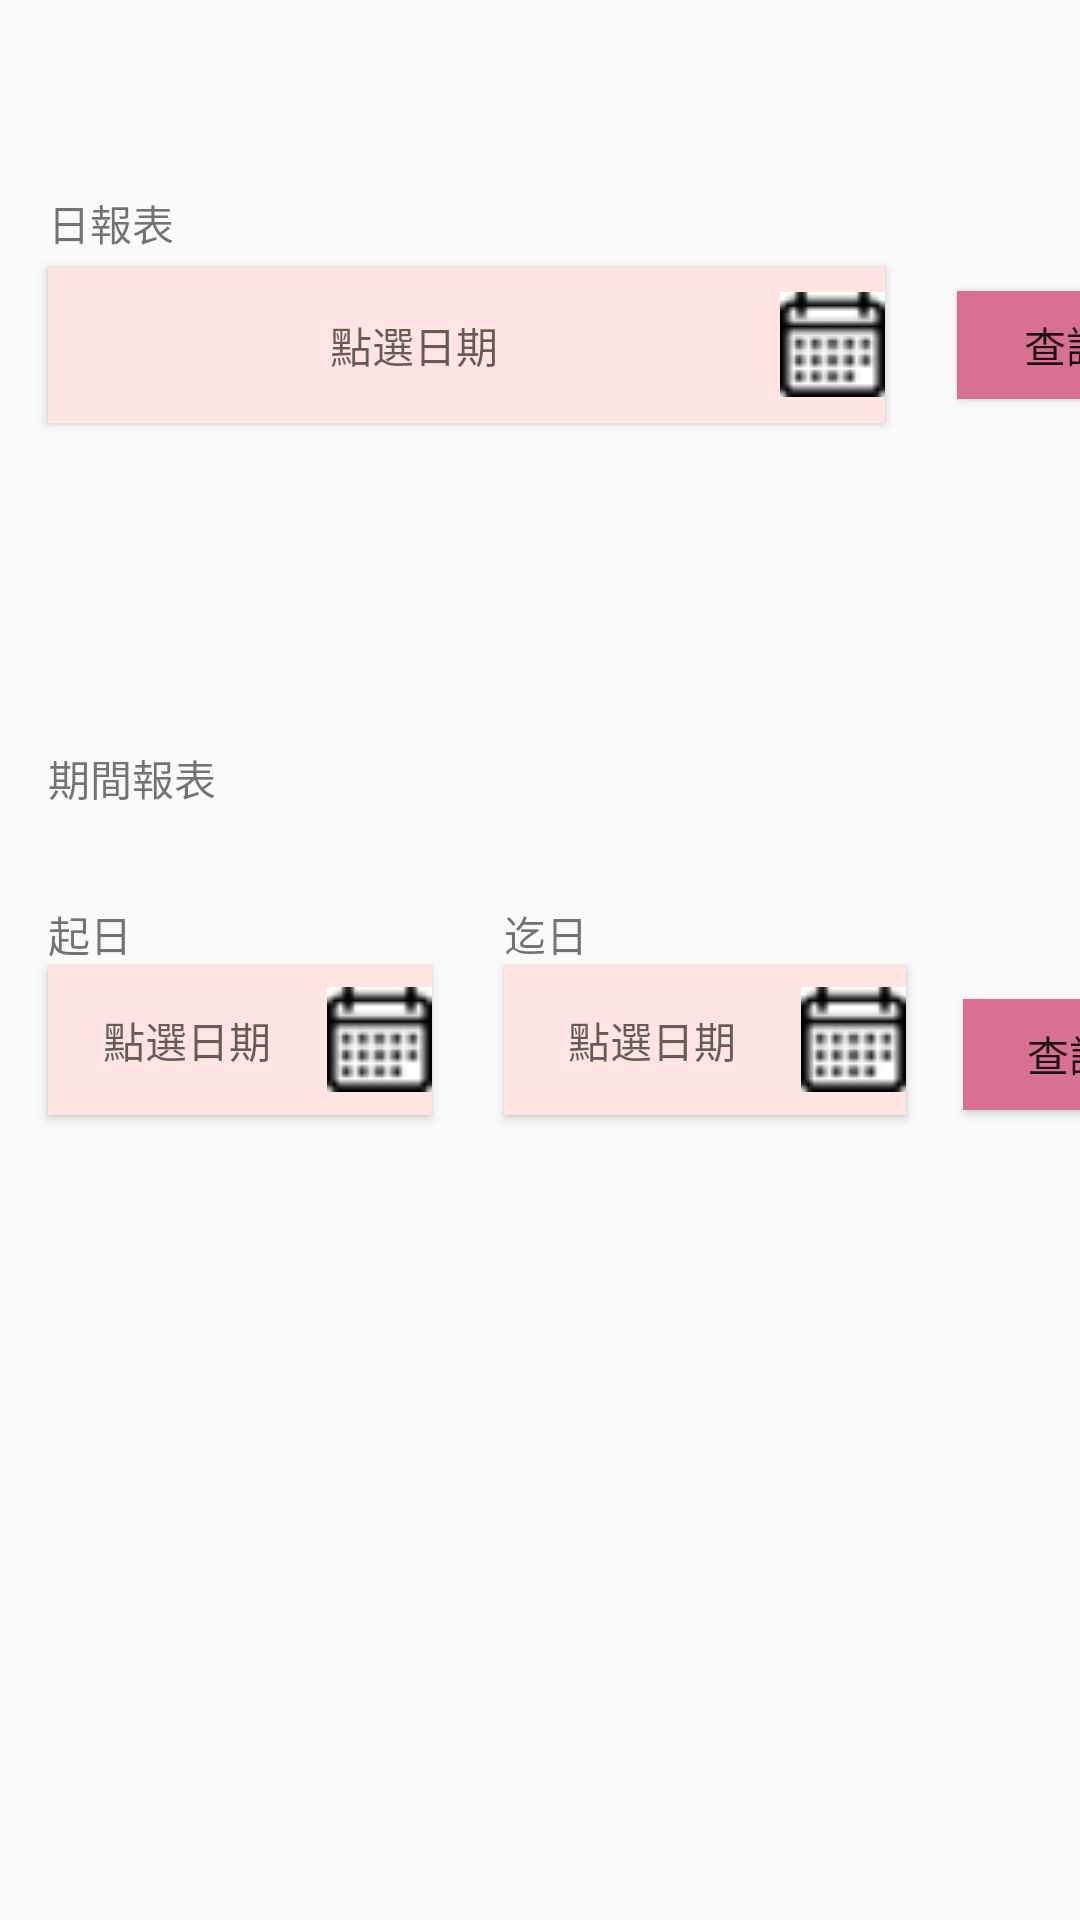

Android layout source for this screen:
<!-- AndroidManifest.xml: application theme at1 -->
<!-- res/layout/activity_3.xml -->
<?xml version="1.0" encoding="utf-8"?>
<androidx.constraintlayout.widget.ConstraintLayout xmlns:android="http://schemas.android.com/apk/res/android"
    xmlns:app="http://schemas.android.com/apk/res-auto"
    xmlns:tools="http://schemas.android.com/tools"
    android:layout_width="match_parent"
    android:layout_height="match_parent"
    tools:context=".Main_3"
    android:theme="@style/at3">


    <Button
        android:id="@+id/OneDate_button"
        android:layout_width="279dp"
        android:layout_height="52dp"
        android:background="#FFE4E1"
        android:drawableRight="@drawable/calendar"
        android:hint="點選日期"
        android:onClick="btnChoseOneDate"
        android:text=""
        app:layout_constraintStart_toStartOf="@+id/textView4"
        app:layout_constraintTop_toBottomOf="@+id/textView4"
        app:srcCompat="@drawable/calendar" />

    <Button
        android:id="@+id/query1_button"
        android:layout_width="73dp"
        android:layout_height="36dp"
        android:layout_marginStart="24dp"
        android:layout_marginLeft="24dp"
        android:layout_marginTop="8dp"
        android:background="#D87093"
        android:text="查詢"
        app:layout_constraintStart_toEndOf="@+id/OneDate_button"
        app:layout_constraintTop_toTopOf="@+id/OneDate_button" />

    <TextView
        android:id="@+id/textView4"
        android:layout_width="72dp"
        android:layout_height="25dp"
        android:layout_marginStart="16dp"
        android:layout_marginLeft="16dp"
        android:layout_marginTop="64dp"
        android:text="日報表"
        app:layout_constraintStart_toStartOf="parent"
        app:layout_constraintTop_toTopOf="parent" />

    <Button
        android:id="@+id/start_button"
        android:layout_width="128dp"
        android:layout_height="50dp"
        android:background="#FFE4E1"
        android:drawableRight="@drawable/calendar"
        android:hint="點選日期"
        android:onClick="btnChoseStartDate"
        app:layout_constraintStart_toStartOf="@+id/start_title"
        app:layout_constraintTop_toBottomOf="@+id/start_title" />

    <TextView
        android:id="@+id/start_title"
        android:layout_width="wrap_content"
        android:layout_height="wrap_content"
        android:layout_marginStart="16dp"
        android:layout_marginLeft="16dp"
        android:layout_marginTop="22dp"
        android:text="起日"
        app:layout_constraintStart_toStartOf="parent"
        app:layout_constraintTop_toBottomOf="@+id/textView5" />

    <Button
        android:id="@+id/end_button"
        android:layout_width="134dp"
        android:layout_height="50dp"
        android:background="#FFE4E1"
        android:drawableRight="@drawable/calendar"
        android:hint="點選日期"
        android:onClick="btnChoseEndDate"
        android:text=""
        app:layout_constraintStart_toStartOf="@+id/end_title"
        app:layout_constraintTop_toBottomOf="@+id/end_title" />

    <TextView
        android:id="@+id/end_title"
        android:layout_width="wrap_content"
        android:layout_height="wrap_content"
        android:layout_marginStart="124dp"
        android:layout_marginLeft="124dp"
        android:text="迄日"
        app:layout_constraintStart_toEndOf="@+id/start_title"
        app:layout_constraintTop_toTopOf="@+id/start_title" />

    <TextView
        android:id="@+id/textView5"
        android:layout_width="85dp"
        android:layout_height="30dp"
        android:layout_marginTop="108dp"
        android:text="期間報表"
        app:layout_constraintStart_toStartOf="@+id/textView4"
        app:layout_constraintTop_toBottomOf="@+id/OneDate_button" />

    <Button
        android:id="@+id/query_button"
        android:layout_width="71dp"
        android:layout_height="37dp"
        android:layout_marginTop="200dp"
        android:background="#D87093"
        android:text="查詢"
        app:layout_constraintEnd_toEndOf="@+id/query1_button"
        app:layout_constraintTop_toBottomOf="@+id/query1_button" />

</androidx.constraintlayout.widget.ConstraintLayout>
<!-- resources referenced by this layout -->
<resources>
  <!-- drawable calendar: jpg bitmap (drawable, 1497 bytes) -->
  <style name="at3" parent="Theme.AppCompat.Light.DarkActionBar">
          <item name="colorControlNormal">@android:color/darker_gray</item>
          <item name="colorControlActivated">#D87093</item>
          <item name="colorPrimary">#D87093</item>
          <item name="colorPrimaryDark">	#FFC0CB</item>
          <item name="android:navigationBarColor">#320A17</item>
      </style>
  <style name="at1" parent="Theme.AppCompat.Light.DarkActionBar">
          
          <item name="colorPrimary">#8C8886</item>
          <item name="colorPrimaryDark">#AEA8A8</item>
          <item name="colorAccent">#8C8886</item>
          <item name="android:navigationBarColor">#353232</item>
      </style>
</resources>
